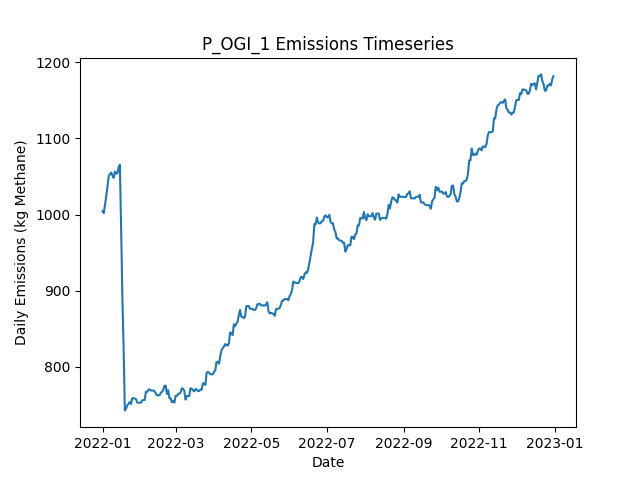

Values plotted in this chart, from the file beside it:
Date, Daily Emissions (Kg Methane), Daily Mitigable Emissions (Kg Methane), Daily Non-Mitigable Emissions (Kg Methan…, Daily Cost ($), Active Leaks, New Leaks, Leaks Repaired, Leaks Naturally Repaired, Leaks Tagged, Daily Repair Cost ($), Daily Natural Repair Cost ($), OGI_mdl_high Deployment Cost ($), OGI_mdl_high Sites flagged for Follow-Up, OGI_mdl_high Leaks tagged for repair, OGI_mdl_high Sites Visited, OGI_mdl_high Travel Time (Minutes), OGI_mdl_high Survey Time (Minutes)
2022-01-01, 1005, 648.2, 356.3, 2876, 356, 359, 0, 3, 17, 0.00000, 600, 2876, , 17, 3, 180, 300
2022-01-02, 1002, 645.5, 356.3, 2876, 355, 0, 0, 1, 23, 0.00000, 200, 2876, , 23, 3, 180, 360
2022-01-03, 1013, 646, 367, 2876, 358, 4, 0, 0, 13, 0.00000, 0.00000, 2876, , 13, 3, 180, 300
2022-01-04, 1024, 648.7, 375.3, 2876, 360, 2, 0, 0, 21, 0.00000, 0.00000, 2876, , 21, 3, 180, 360
2022-01-05, 1038, 662.3, 375.3, 0.00000, 363, 3, 0, 0, 0, 0.00000, 0.00000, 0.00000, , 0, 0, 0, 0
2022-01-06, 1051, 675.3, 375.3, 0.00000, 365, 3, 0, 1, 0, 0.00000, 200, 0.00000, , 0, 0, 0, 0
2022-01-07, 1053, 677.9, 375.3, 0.00000, 366, 1, 0, 0, 0, 0.00000, 0.00000, 0.00000, , 0, 0, 0, 0
2022-01-08, 1055, 677.9, 377.3, 0.00000, 367, 1, 0, 0, 0, 0.00000, 0.00000, 0.00000, , 0, 0, 0, 0
2022-01-09, 1051, 673.7, 377.3, 0.00000, 365, 0, 0, 2, 0, 0.00000, 400, 0.00000, , 0, 0, 0, 0
2022-01-10, 1048, 671, 377.3, 0.00000, 364, 0, 0, 1, 0, 0.00000, 200, 0.00000, , 0, 0, 0, 0
2022-01-11, 1057, 679.3, 377.3, 0.00000, 365, 1, 0, 0, 0, 0.00000, 0.00000, 0.00000, , 0, 0, 0, 0
2022-01-12, 1054, 676.6, 377.3, 0.00000, 364, 0, 0, 1, 0, 0.00000, 200, 0.00000, , 0, 0, 0, 0
2022-01-13, 1054, 676.8, 377.3, 0.00000, 365, 1, 0, 0, 0, 0.00000, 0.00000, 0.00000, , 0, 0, 0, 0
2022-01-14, 1062, 685.1, 377.3, 0.00000, 366, 2, 0, 1, 0, 0.00000, 200, 0.00000, , 0, 0, 0, 0
2022-01-15, 1065, 687.8, 377.7, 0.00000, 367, 3, 0, 2, 0, 0.00000, 400, 0.00000, , 0, 0, 0, 0
2022-01-16, 982.6, 604.9, 377.7, 3200, 351, 0, 16, 0, 0, 3200, 0.00000, 0.00000, , 0, 0, 0, 0
2022-01-17, 891.9, 514.2, 377.7, 4600, 331, 3, 23, 0, 0, 4600, 0.00000, 0.00000, , 0, 0, 0, 0
2022-01-18, 826.6, 457.8, 368.8, 2200, 320, 1, 11, 0, 0, 2200, 0.00000, 0.00000, , 0, 0, 0, 0
2022-01-19, 742.6, 373.6, 369, 2800, 309, 3, 14, 0, 0, 2800, 0.00000, 0.00000, , 0, 0, 0, 0
2022-01-20, 745.1, 376.1, 369, 0.00000, 309, 1, 0, 1, 0, 0.00000, 200, 0.00000, , 0, 0, 0, 0
2022-01-21, 749.5, 380.5, 369, 0.00000, 310, 1, 0, 0, 0, 0.00000, 0.00000, 0.00000, , 0, 0, 0, 0
2022-01-22, 751.1, 381.7, 369.4, 0.00000, 311, 2, 0, 1, 0, 0.00000, 200, 0.00000, , 0, 0, 0, 0
2022-01-23, 753.8, 384.3, 369.4, 0.00000, 312, 1, 0, 0, 0, 0.00000, 0.00000, 0.00000, , 0, 0, 0, 0
2022-01-24, 751.1, 381.7, 369.4, 0.00000, 311, 0, 0, 1, 0, 0.00000, 200, 0.00000, , 0, 0, 0, 0
2022-01-25, 758.6, 379, 379.7, 0.00000, 312, 2, 0, 1, 0, 0.00000, 200, 0.00000, , 0, 0, 0, 0
2022-01-26, 758.6, 379, 379.7, 0.00000, 312, 0, 0, 0, 0, 0.00000, 0.00000, 0.00000, , 0, 0, 0, 0
2022-01-27, 758.2, 379, 379.2, 0.00000, 311, 0, 0, 0, 0, 0.00000, 0.00000, 0.00000, , 0, 0, 0, 0
2022-01-28, 757.5, 379, 378.6, 0.00000, 310, 0, 0, 0, 0, 0.00000, 0.00000, 0.00000, , 0, 0, 0, 0
2022-01-29, 752.9, 376.3, 376.6, 0.00000, 308, 0, 0, 1, 0, 0.00000, 200, 0.00000, , 0, 0, 0, 0
2022-01-30, 752.7, 376.1, 376.6, 0.00000, 307, 0, 0, 1, 0, 0.00000, 200, 0.00000, , 0, 0, 0, 0
2022-01-31, 752.7, 376.1, 376.6, 0.00000, 307, 0, 0, 0, 0, 0.00000, 0.00000, 0.00000, , 0, 0, 0, 0
2022-02-01, 752.9, 376.3, 376.6, 0.00000, 308, 1, 0, 0, 0, 0.00000, 0.00000, 0.00000, , 0, 0, 0, 0
2022-02-02, 755.8, 379.2, 376.6, 0.00000, 310, 2, 0, 0, 0, 0.00000, 0.00000, 0.00000, , 0, 0, 0, 0
2022-02-03, 756.2, 379.2, 377, 0.00000, 311, 2, 0, 1, 0, 0.00000, 200, 0.00000, , 0, 0, 0, 0
2022-02-04, 756.2, 379.2, 377, 0.00000, 311, 0, 0, 0, 0, 0.00000, 0.00000, 0.00000, , 0, 0, 0, 0
2022-02-05, 767, 380.8, 386.2, 0.00000, 313, 4, 0, 1, 0, 0.00000, 200, 0.00000, , 0, 0, 0, 0
2022-02-06, 767, 380.8, 386.2, 0.00000, 313, 0, 0, 0, 0, 0.00000, 0.00000, 0.00000, , 0, 0, 0, 0
2022-02-07, 769.6, 383.4, 386.2, 0.00000, 314, 1, 0, 0, 0, 0.00000, 0.00000, 0.00000, , 0, 0, 0, 0
2022-02-08, 770.3, 384.1, 386.2, 0.00000, 316, 3, 0, 1, 0, 0.00000, 200, 0.00000, , 0, 0, 0, 0
2022-02-09, 768.7, 382.5, 386.2, 0.00000, 315, 0, 0, 1, 0, 0.00000, 200, 0.00000, , 0, 0, 0, 0
2022-02-10, 768.7, 382.5, 386.2, 0.00000, 315, 0, 0, 0, 0, 0.00000, 0.00000, 0.00000, , 0, 0, 0, 0
2022-02-11, 768.7, 382.5, 386.2, 0.00000, 315, 0, 0, 0, 0, 0.00000, 0.00000, 0.00000, , 0, 0, 0, 0
2022-02-12, 767.6, 382.5, 385.1, 0.00000, 313, 0, 0, 0, 0, 0.00000, 0.00000, 0.00000, , 0, 0, 0, 0
2022-02-13, 764.9, 379.9, 385.1, 0.00000, 312, 0, 0, 1, 0, 0.00000, 200, 0.00000, , 0, 0, 0, 0
2022-02-14, 762.3, 377.2, 385.1, 0.00000, 311, 0, 0, 1, 0, 0.00000, 200, 0.00000, , 0, 0, 0, 0
2022-02-15, 762.5, 377, 385.5, 0.00000, 311, 1, 0, 1, 0, 0.00000, 200, 0.00000, , 0, 0, 0, 0
2022-02-16, 762.5, 377, 385.5, 0.00000, 311, 0, 0, 0, 0, 0.00000, 0.00000, 0.00000, , 0, 0, 0, 0
2022-02-17, 765.6, 379.6, 386, 0.00000, 313, 2, 0, 0, 0, 0.00000, 0.00000, 0.00000, , 0, 0, 0, 0
2022-02-18, 767.2, 382.3, 384.9, 0.00000, 312, 1, 0, 0, 0, 0.00000, 0.00000, 0.00000, , 0, 0, 0, 0
2022-02-19, 769.4, 382.5, 386.8, 0.00000, 314, 2, 0, 0, 0, 0.00000, 0.00000, 0.00000, , 0, 0, 0, 0
2022-02-20, 775, 388.1, 386.8, 0.00000, 314, 1, 0, 1, 0, 0.00000, 200, 0.00000, , 0, 0, 0, 0
2022-02-21, 775.2, 388.4, 386.8, 0.00000, 315, 2, 0, 1, 0, 0.00000, 200, 0.00000, , 0, 0, 0, 0
2022-02-22, 764.2, 385.7, 378.6, 0.00000, 313, 0, 0, 1, 0, 0.00000, 200, 0.00000, , 0, 0, 0, 0
2022-02-23, 769.1, 388.6, 380.5, 0.00000, 313, 2, 0, 2, 0, 0.00000, 400, 0.00000, , 0, 0, 0, 0
2022-02-24, 758.6, 387, 371.6, 0.00000, 311, 0, 0, 1, 0, 0.00000, 200, 0.00000, , 0, 0, 0, 0
2022-02-25, 758.6, 387, 371.6, 0.00000, 311, 0, 0, 0, 0, 0.00000, 0.00000, 0.00000, , 0, 0, 0, 0
2022-02-26, 753.2, 381.7, 371.6, 0.00000, 309, 0, 0, 2, 0, 0.00000, 400, 0.00000, , 0, 0, 0, 0
2022-02-27, 755.2, 381.7, 373.6, 0.00000, 310, 1, 0, 0, 0, 0.00000, 0.00000, 0.00000, , 0, 0, 0, 0
2022-02-28, 752.8, 379.9, 372.9, 0.00000, 307, 0, 0, 2, 0, 0.00000, 400, 0.00000, , 0, 0, 0, 0
2022-03-01, 761.7, 379.9, 381.8, 0.00000, 308, 1, 0, 0, 0, 0.00000, 0.00000, 0.00000, , 0, 0, 0, 0
... 305 more rows
